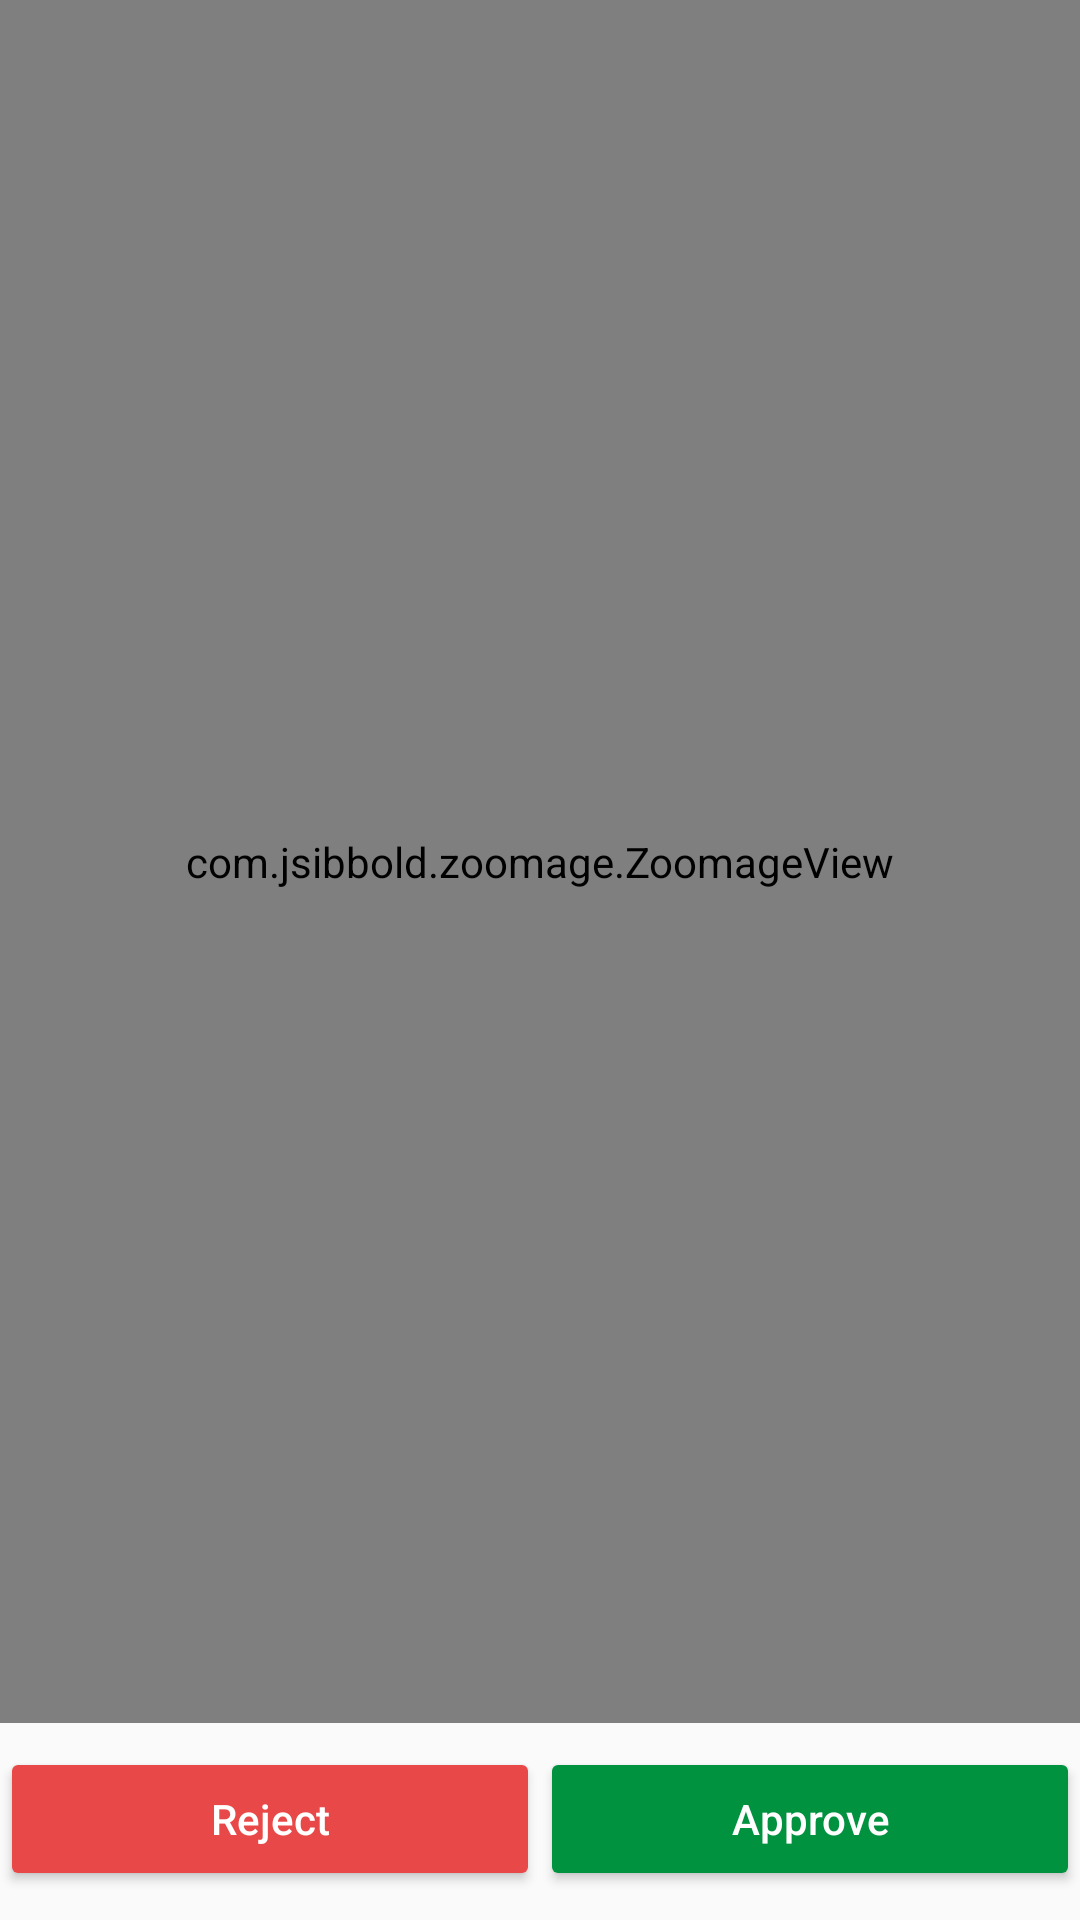

Here is an Android app screen rendered from its layout file. Give the layout XML and the strings, colors and styles it references.
<!-- AndroidManifest.xml: application theme AppTheme -->
<!-- res/layout/activity_view_achievement.xml -->
<?xml version="1.0" encoding="utf-8"?>
<LinearLayout xmlns:android="http://schemas.android.com/apk/res/android"
    xmlns:app="http://schemas.android.com/apk/res-auto"
    android:layout_width="match_parent"
    android:layout_height="match_parent"
    android:orientation="vertical">

    <com.jsibbold.zoomage.ZoomageView
        android:id="@+id/achievement_image_holder"
        android:layout_width="match_parent"
        android:layout_height="0dp"
        android:layout_weight="1"
        android:layout_marginBottom="8dp"
        app:layout_constraintBottom_toBottomOf="parent"
        app:layout_constraintLeft_toLeftOf="parent"
        app:layout_constraintRight_toRightOf="parent"
        app:layout_constraintTop_toTopOf="parent" />


    <LinearLayout
        android:layout_width="match_parent"
        android:layout_height="0dp"
        android:layout_weight="0.1"
        android:orientation="horizontal">

        <Button
            android:id="@+id/reject_button"
            android:layout_width="0dp"
            android:layout_height="wrap_content"
            android:layout_weight="1"
            android:backgroundTint="@color/rejected"
            android:text="Reject"
            android:textAllCaps="false"
            android:textColor="@android:color/white"
            app:layout_constraintBottom_toBottomOf="parent"
            app:layout_constraintEnd_toStartOf="@+id/approve_button"
            app:layout_constraintHorizontal_weight="5"
            app:layout_constraintStart_toStartOf="parent" />

        <Button
            android:id="@+id/approve_button"
            android:layout_width="0dp"
            android:layout_height="wrap_content"
            android:layout_weight="1"
            android:backgroundTint="@color/approved"
            android:text="Approve"
            android:textAllCaps="false"
            android:textColor="@android:color/white"
            app:layout_constraintBottom_toBottomOf="parent"
            app:layout_constraintEnd_toEndOf="parent"
            app:layout_constraintHorizontal_weight="5"
            app:layout_constraintLeft_toRightOf="@id/reject_button" />

    </LinearLayout>


</LinearLayout>
<!-- resources referenced by this layout -->
<resources>
  <color name="approved">#00923f</color>
  <color name="rejected">#e94848</color>
  <style name="AppTheme" parent="Theme.AppCompat.Light.DarkActionBar">
          
          <item name="colorPrimary">@color/colorPrimary</item>
          <item name="colorPrimaryDark">@color/colorPrimaryDark</item>
          <item name="colorAccent">@color/colorAccent</item>
      </style>
  <color name="colorPrimary">#65082d</color>
  <color name="colorPrimaryDark">#212121</color>
  <color name="colorAccent">#52c8f4</color>
</resources>
